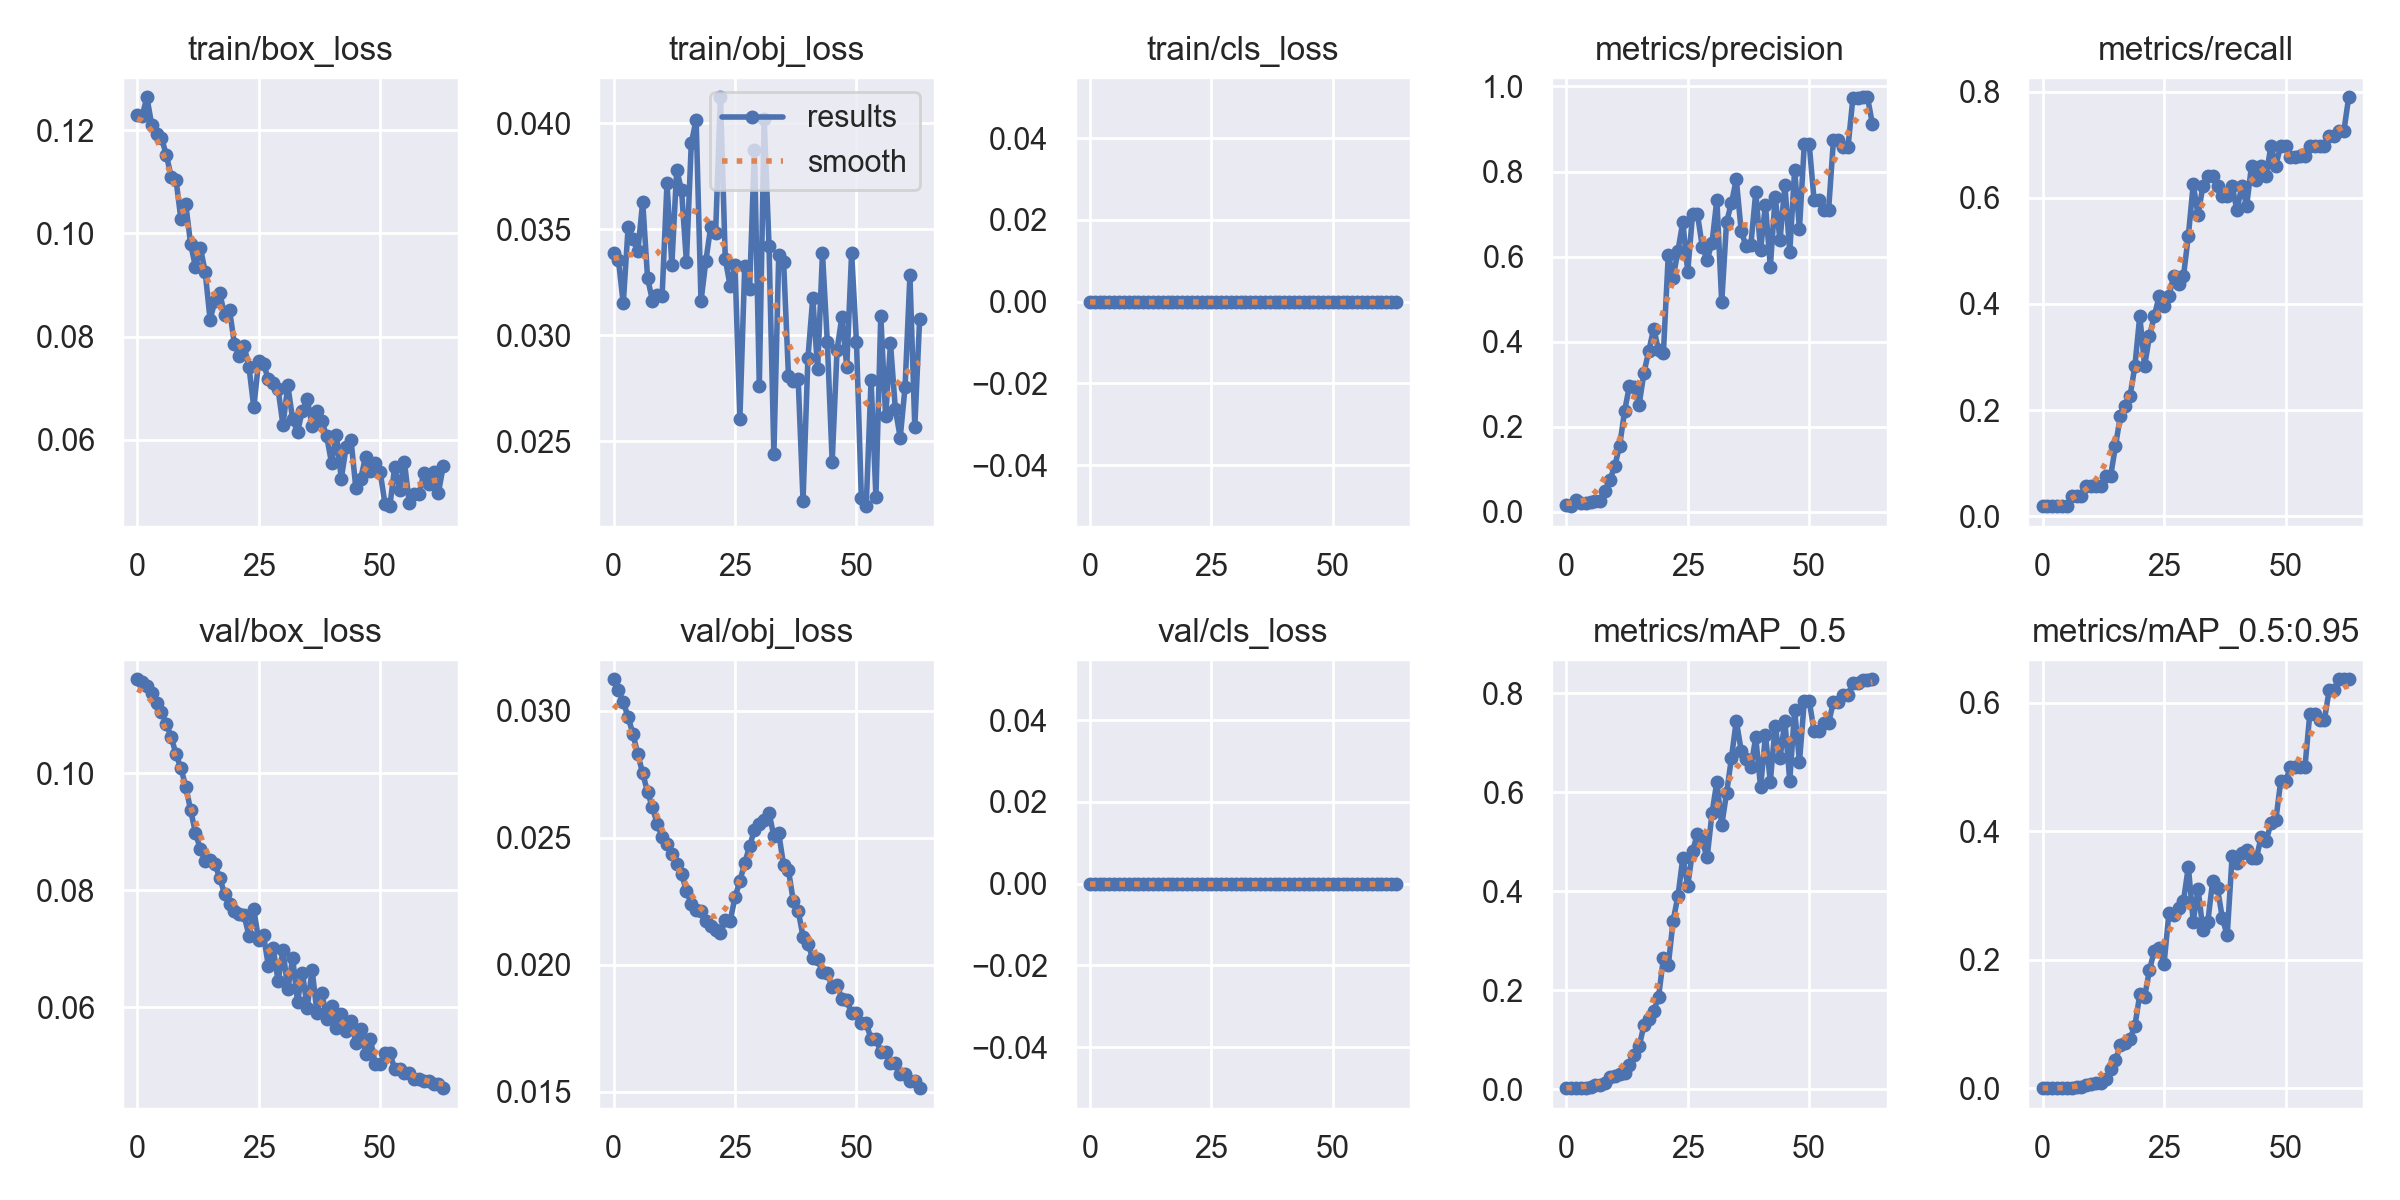

Source data for this figure (header and first rows):
epoch, train/box_loss, train/obj_loss, train/cls_loss, metrics/precision, metrics/recall, metrics/mAP_0.5, metrics/mAP_0.5:0.95, val/box_loss, val/obj_loss, val/cls_loss, x/lr0, x/lr1, x/lr2
0, 0.123, 0.0339, 0, 0.01601, 0.01887, 0.001913, 0.0001913, 0.1161, 0.03123, 0, 0.1, 0, 0
1, 0.1227, 0.03356, 0, 0.01299, 0.01887, 0.002214, 0.0002214, 0.1157, 0.0308, 0, 0.0991, 9.8453e-05, 9.8453e-05
2, 0.1264, 0.0315, 0, 0.02686, 0.01887, 0.002518, 0.0002518, 0.115, 0.03034, 0, 0.09819, 0.0001938, 0.0001938
3, 0.121, 0.03509, 0, 0.01994, 0.01887, 0.002287, 0.0002287, 0.1137, 0.02974, 0, 0.09729, 0.0002861, 0.0002861
4, 0.1194, 0.03454, 0, 0.02042, 0.01887, 0.002692, 0.0002692, 0.112, 0.02907, 0, 0.09638, 0.0003752, 0.0003752
5, 0.1185, 0.03397, 0, 0.02306, 0.01887, 0.003493, 0.0003493, 0.1105, 0.02828, 0, 0.09546, 0.0004613, 0.0004613
6, 0.1152, 0.0363, 0, 0.02521, 0.03774, 0.007319, 0.0009773, 0.1085, 0.02753, 0, 0.09454, 0.0005443, 0.0005443
7, 0.111, 0.03271, 0, 0.02495, 0.03774, 0.008893, 0.001272, 0.1062, 0.0268, 0, 0.09362, 0.0006242, 0.0006242
8, 0.1103, 0.03163, 0, 0.04922, 0.03774, 0.01196, 0.002181, 0.1032, 0.02619, 0, 0.0927, 0.000701, 0.000701
9, 0.1027, 0.03191, 0, 0.075, 0.0566, 0.02452, 0.005048, 0.1008, 0.02554, 0, 0.09177, 0.0007747, 0.0007747
10, 0.1056, 0.03187, 0, 0.1079, 0.0566, 0.02644, 0.007328, 0.09772, 0.02501, 0, 0.09084, 0.0008453, 0.0008453
11, 0.09793, 0.03717, 0, 0.1556, 0.0566, 0.02983, 0.008665, 0.09368, 0.02473, 0, 0.08991, 0.0009128, 0.0009128
12, 0.09349, 0.03333, 0, 0.236, 0.0566, 0.03263, 0.008816, 0.08979, 0.02437, 0, 0.08898, 0.0009773, 0.0009773
13, 0.09725, 0.0378, 0, 0.2957, 0.07547, 0.04883, 0.01391, 0.087, 0.02397, 0, 0.08804, 0.001039, 0.001039
14, 0.09247, 0.03683, 0, 0.2922, 0.07547, 0.06902, 0.02964, 0.08497, 0.02356, 0, 0.0871, 0.001097, 0.001097
15, 0.08331, 0.03345, 0, 0.2518, 0.1321, 0.08629, 0.04358, 0.08512, 0.02291, 0, 0.08615, 0.001152, 0.001152
16, 0.0869, 0.03904, 0, 0.3272, 0.1887, 0.129, 0.06692, 0.0844, 0.02239, 0, 0.0852, 0.001204, 0.001204
17, 0.08843, 0.04016, 0, 0.3786, 0.2076, 0.1419, 0.06991, 0.08211, 0.02216, 0, 0.08425, 0.001253, 0.001253
18, 0.08412, 0.0316, 0, 0.4308, 0.2264, 0.1579, 0.07697, 0.0793, 0.02212, 0, 0.0833, 0.001299, 0.001299
19, 0.08523, 0.03351, 0, 0.3798, 0.283, 0.1858, 0.09724, 0.07768, 0.0217, 0, 0.08234, 0.001342, 0.001342
20, 0.07862, 0.0351, 0, 0.3744, 0.3774, 0.2646, 0.1461, 0.07648, 0.02152, 0, 0.08138, 0.001381, 0.001381
21, 0.07627, 0.0348, 0, 0.6041, 0.283, 0.25, 0.1423, 0.07586, 0.02134, 0, 0.08042, 0.001418, 0.001418
22, 0.07823, 0.04122, 0, 0.5504, 0.3396, 0.3405, 0.1845, 0.07567, 0.02123, 0, 0.07945, 0.001451, 0.001451
23, 0.07415, 0.03358, 0, 0.6142, 0.3774, 0.3903, 0.2139, 0.07225, 0.02174, 0, 0.07848, 0.001482, 0.001482
24, 0.06626, 0.03233, 0, 0.6818, 0.4151, 0.4677, 0.2192, 0.07674, 0.02171, 0, 0.07751, 0.001509, 0.001509
25, 0.07525, 0.03329, 0, 0.5639, 0.3962, 0.4108, 0.194, 0.0714, 0.02266, 0, 0.07653, 0.001533, 0.001533
26, 0.07469, 0.02604, 0, 0.6998, 0.4151, 0.4809, 0.2725, 0.07229, 0.02329, 0, 0.07555, 0.001554, 0.001554
27, 0.07173, 0.03325, 0, 0.6999, 0.4528, 0.5151, 0.2703, 0.06703, 0.02401, 0, 0.07457, 0.001572, 0.001572
28, 0.07109, 0.03219, 0, 0.6235, 0.4375, 0.5003, 0.2806, 0.0701, 0.02465, 0, 0.07359, 0.001587, 0.001587
29, 0.06981, 0.03874, 0, 0.5921, 0.4528, 0.4681, 0.2919, 0.06441, 0.02531, 0, 0.0726, 0.001599, 0.001599
30, 0.06284, 0.0276, 0, 0.6324, 0.5283, 0.5575, 0.3452, 0.06977, 0.02553, 0, 0.07161, 0.001608, 0.001608
31, 0.07054, 0.04018, 0, 0.7342, 0.6254, 0.6211, 0.2596, 0.06303, 0.02568, 0, 0.07061, 0.001613, 0.001613
32, 0.06394, 0.03421, 0, 0.4924, 0.5674, 0.533, 0.3105, 0.0684, 0.02598, 0, 0.06962, 0.001616, 0.001616
33, 0.06152, 0.02438, 0, 0.6817, 0.6226, 0.5982, 0.2461, 0.06094, 0.02504, 0, 0.06861, 0.001615, 0.001615
34, 0.06567, 0.03381, 0, 0.7256, 0.6415, 0.669, 0.2587, 0.06591, 0.02517, 0, 0.06761, 0.001612, 0.001612
35, 0.06793, 0.03348, 0, 0.7817, 0.6415, 0.7444, 0.323, 0.0599, 0.02391, 0, 0.0666, 0.001605, 0.001605
36, 0.06272, 0.0281, 0, 0.6607, 0.6226, 0.6839, 0.3114, 0.06642, 0.02372, 0, 0.0656, 0.001595, 0.001595
37, 0.06557, 0.02784, 0, 0.6246, 0.6038, 0.6662, 0.2647, 0.05901, 0.0225, 0, 0.06458, 0.001582, 0.001582
38, 0.06369, 0.02794, 0, 0.628, 0.6038, 0.6502, 0.2382, 0.06249, 0.02212, 0, 0.06357, 0.001566, 0.001566
39, 0.06065, 0.0222, 0, 0.751, 0.6226, 0.7106, 0.361, 0.05796, 0.0211, 0, 0.06255, 0.001547, 0.001547
40, 0.05552, 0.02891, 0, 0.6165, 0.5763, 0.6101, 0.35, 0.06011, 0.02081, 0, 0.06153, 0.001525, 0.001525
41, 0.06085, 0.03176, 0, 0.7219, 0.6226, 0.7154, 0.3659, 0.05649, 0.02028, 0, 0.0605, 0.0015, 0.0015
42, 0.05246, 0.02841, 0, 0.5755, 0.5849, 0.6208, 0.3703, 0.05884, 0.02021, 0, 0.05947, 0.001471, 0.001471
43, 0.05857, 0.03387, 0, 0.7401, 0.6604, 0.7336, 0.3586, 0.05591, 0.0197, 0, 0.05844, 0.00144, 0.00144
44, 0.06003, 0.02968, 0, 0.6384, 0.633, 0.6684, 0.3583, 0.05763, 0.01967, 0, 0.0574, 0.001405, 0.001405
45, 0.05066, 0.02404, 0, 0.7688, 0.6604, 0.7437, 0.3917, 0.05386, 0.01911, 0, 0.05637, 0.001368, 0.001368
46, 0.05245, 0.0293, 0, 0.6099, 0.6415, 0.6227, 0.385, 0.05624, 0.0192, 0, 0.05533, 0.001327, 0.001327
47, 0.05674, 0.03088, 0, 0.8032, 0.6981, 0.7658, 0.4127, 0.05206, 0.01866, 0, 0.05428, 0.001283, 0.001283
48, 0.05399, 0.02852, 0, 0.6657, 0.6604, 0.6615, 0.4173, 0.05452, 0.01859, 0, 0.05324, 0.001236, 0.001236
49, 0.05556, 0.03389, 0, 0.8653, 0.6981, 0.7849, 0.4778, 0.05022, 0.01808, 0, 0.05219, 0.001186, 0.001186
50, 0.05381, 0.02966, 0, 0.8653, 0.6981, 0.7849, 0.4778, 0.05022, 0.01808, 0, 0.05113, 0.001133, 0.001133
51, 0.04756, 0.02233, 0, 0.7339, 0.6765, 0.7233, 0.5002, 0.05216, 0.01768, 0, 0.05008, 0.001077, 0.001077
52, 0.04714, 0.02195, 0, 0.7339, 0.6765, 0.7233, 0.5002, 0.05216, 0.01768, 0, 0.04902, 0.001017, 0.001017
53, 0.05476, 0.02789, 0, 0.7104, 0.6793, 0.74, 0.5004, 0.04937, 0.01708, 0, 0.04795, 0.0009548, 0.0009548
54, 0.05028, 0.0224, 0, 0.7104, 0.6793, 0.74, 0.5004, 0.04937, 0.01708, 0, 0.04689, 0.0008893, 0.0008893
55, 0.0557, 0.03092, 0, 0.875, 0.6981, 0.7825, 0.5834, 0.04868, 0.01657, 0, 0.04582, 0.0008207, 0.0008207
56, 0.04777, 0.02618, 0, 0.875, 0.6981, 0.7825, 0.5834, 0.04868, 0.01657, 0, 0.04475, 0.000749, 0.000749
57, 0.04944, 0.02962, 0, 0.8585, 0.6981, 0.7968, 0.5738, 0.04773, 0.01612, 0, 0.04367, 0.0006742, 0.0006742
58, 0.0494, 0.02652, 0, 0.8585, 0.6981, 0.7968, 0.5738, 0.04773, 0.01612, 0, 0.0426, 0.0005963, 0.0005963
59, 0.05355, 0.02518, 0, 0.9732, 0.717, 0.8207, 0.6208, 0.04733, 0.01571, 0, 0.04152, 0.0005153, 0.0005153
... 4 more rows
